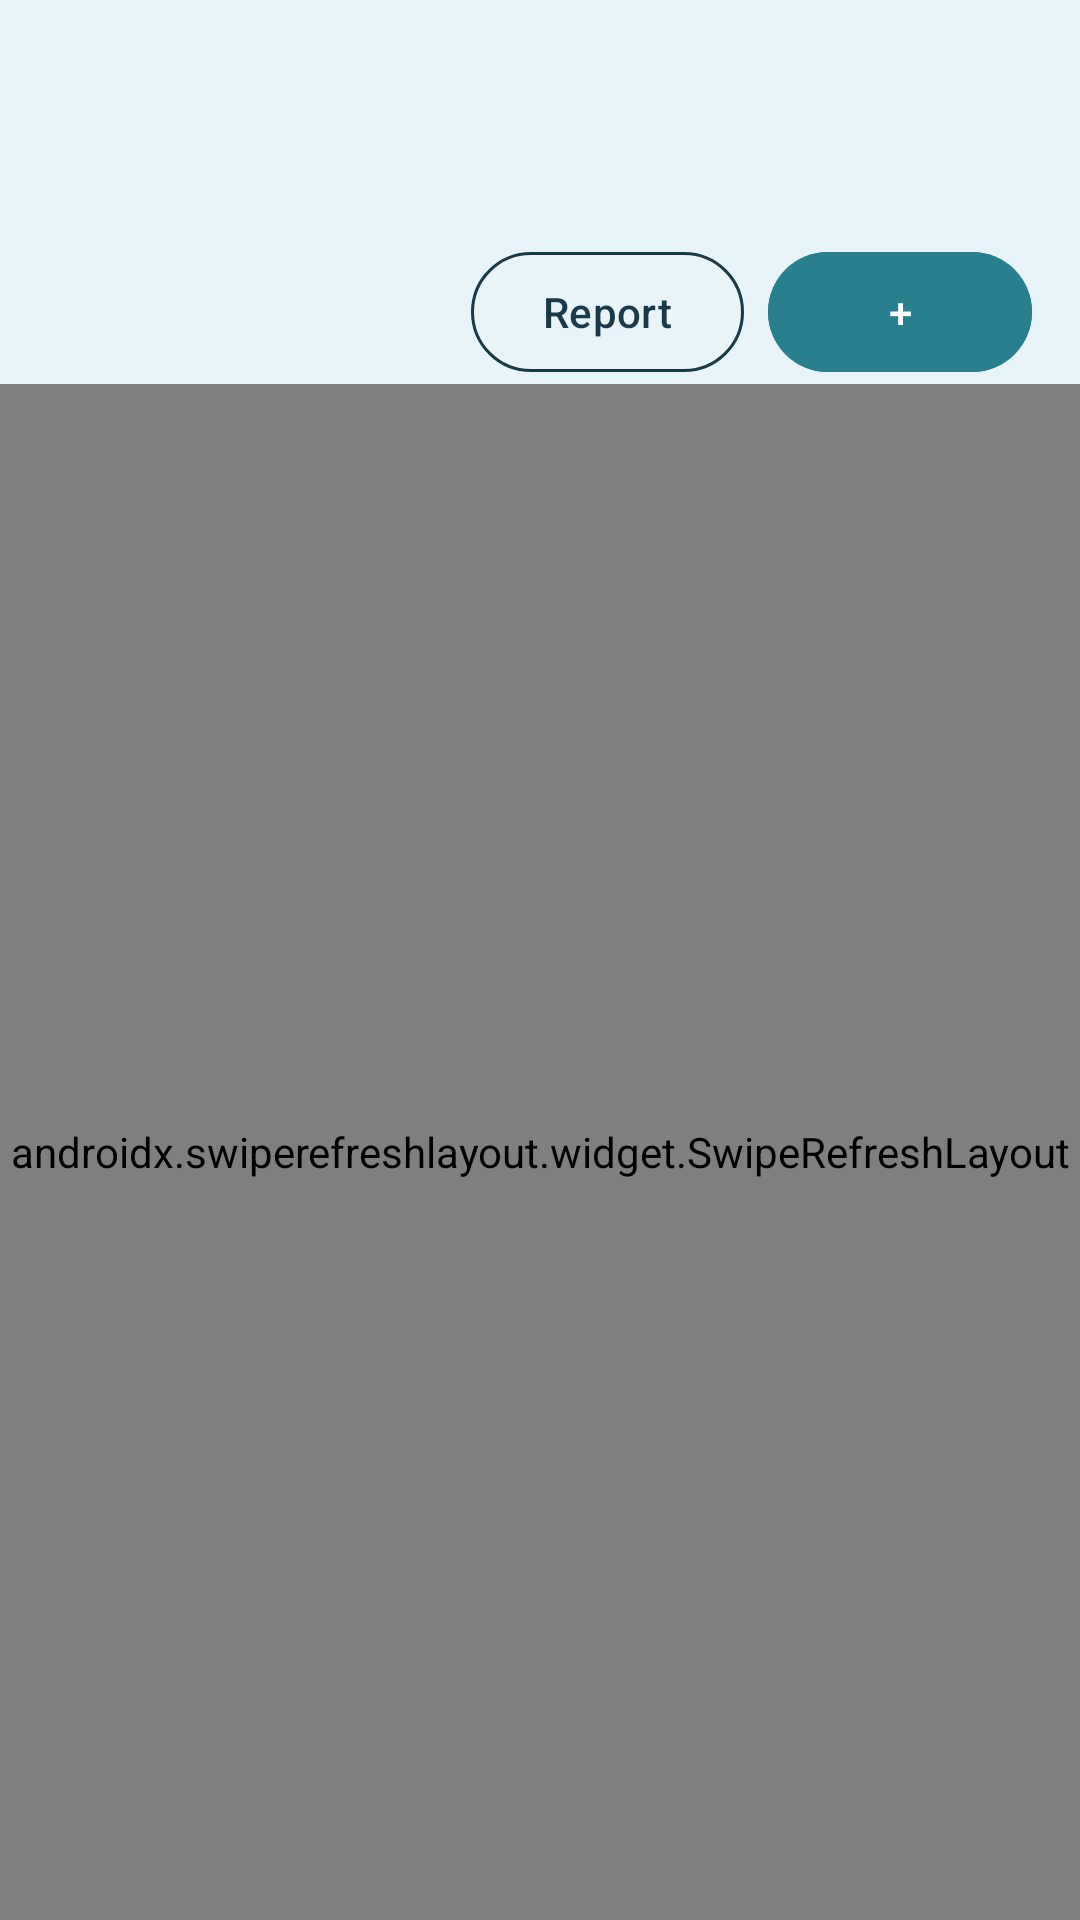

Write the Android layout XML for this screen, with the resource values it uses.
<!-- AndroidManifest.xml: application theme Theme.Purgatory -->
<!-- res/layout/activity_event_detail.xml -->
<?xml version="1.0" encoding="utf-8"?>
<androidx.coordinatorlayout.widget.CoordinatorLayout xmlns:android="http://schemas.android.com/apk/res/android"
    xmlns:app="http://schemas.android.com/apk/res-auto"
    android:layout_width="match_parent"
    android:layout_height="match_parent"
    android:background="@color/event_tracker_background">

    <LinearLayout
        android:layout_width="match_parent"
        android:layout_height="match_parent"
        android:orientation="vertical">

        <com.google.android.material.appbar.MaterialToolbar
            android:id="@+id/eventDetailToolbar"
            android:layout_width="match_parent"
            android:layout_height="wrap_content"
            android:backgroundTint="@color/event_tracker_primary"
            android:titleTextColor="@android:color/white" />

        <LinearLayout
            android:layout_width="match_parent"
            android:layout_height="wrap_content"
            android:gravity="end"
            android:orientation="horizontal"
            android:paddingStart="16dp"
            android:paddingTop="16dp"
            android:paddingEnd="16dp">

            <com.google.android.material.button.MaterialButton
                android:id="@+id/detailReportButton"
                style="@style/Widget.Material3.Button.OutlinedButton"
                android:layout_width="wrap_content"
                android:layout_height="wrap_content"
                android:layout_marginEnd="8dp"
                android:text="@string/event_report"
                android:textColor="@color/event_tracker_primary"
                app:strokeColor="@color/event_tracker_primary" />

            <com.google.android.material.button.MaterialButton
                android:id="@+id/detailLogButton"
                android:layout_width="wrap_content"
                android:layout_height="wrap_content"
                android:text="@string/event_log_plus"
                android:textColor="@android:color/white"
                android:backgroundTint="@color/event_tracker_accent" />
        </LinearLayout>

        <FrameLayout
            android:layout_width="match_parent"
            android:layout_height="0dp"
            android:layout_weight="1">

            <androidx.swiperefreshlayout.widget.SwipeRefreshLayout
                android:id="@+id/eventDetailRefresh"
                android:layout_width="match_parent"
                android:layout_height="match_parent">

                <androidx.recyclerview.widget.RecyclerView
                    android:id="@+id/eventLogList"
                    android:layout_width="match_parent"
                    android:layout_height="match_parent"
                    android:clipToPadding="false"
                    android:padding="16dp" />
            </androidx.swiperefreshlayout.widget.SwipeRefreshLayout>

            <TextView
                android:id="@+id/detailEmptyState"
                android:layout_width="match_parent"
                android:layout_height="match_parent"
                android:gravity="center"
                android:padding="24dp"
                android:text="@string/event_detail_empty"
                android:textColor="@color/event_tracker_primary"
                android:textSize="16sp"
                android:visibility="gone" />

            <ProgressBar
                android:id="@+id/loadingIndicator"
                style="?android:attr/progressBarStyleLarge"
                android:layout_width="wrap_content"
                android:layout_height="wrap_content"
                android:layout_gravity="center"
                android:visibility="gone" />
        </FrameLayout>

    </LinearLayout>

</androidx.coordinatorlayout.widget.CoordinatorLayout>
<!-- resources referenced by this layout -->
<resources>
  <color name="event_tracker_accent">#2A7F8F</color>
  <color name="event_tracker_background">#E8F4F8</color>
  <color name="event_tracker_primary">#1A3A4A</color>
  <string name="event_detail_empty">No entries logged for this event yet.</string>
  <string name="event_log_plus">+</string>
  <string name="event_report">Report</string>
  <style name="Theme.Purgatory" parent="Theme.Material3.DayNight.NoActionBar">
          <item name="colorPrimary">@color/accent_blue</item>
          <item name="colorSecondary">@color/accent_amber</item>
          <item name="colorTertiary">@color/lavender_700</item>
          <item name="android:statusBarColor">@color/ink_900</item>
          <item name="android:windowLightStatusBar" tools:targetApi="m">false</item>
      </style>
  <color name="accent_blue">#2A66E3</color>
  <color name="accent_amber">#F2A900</color>
  <color name="lavender_700">#7B1FA2</color>
  <color name="ink_900">#1A1A1A</color>
</resources>
